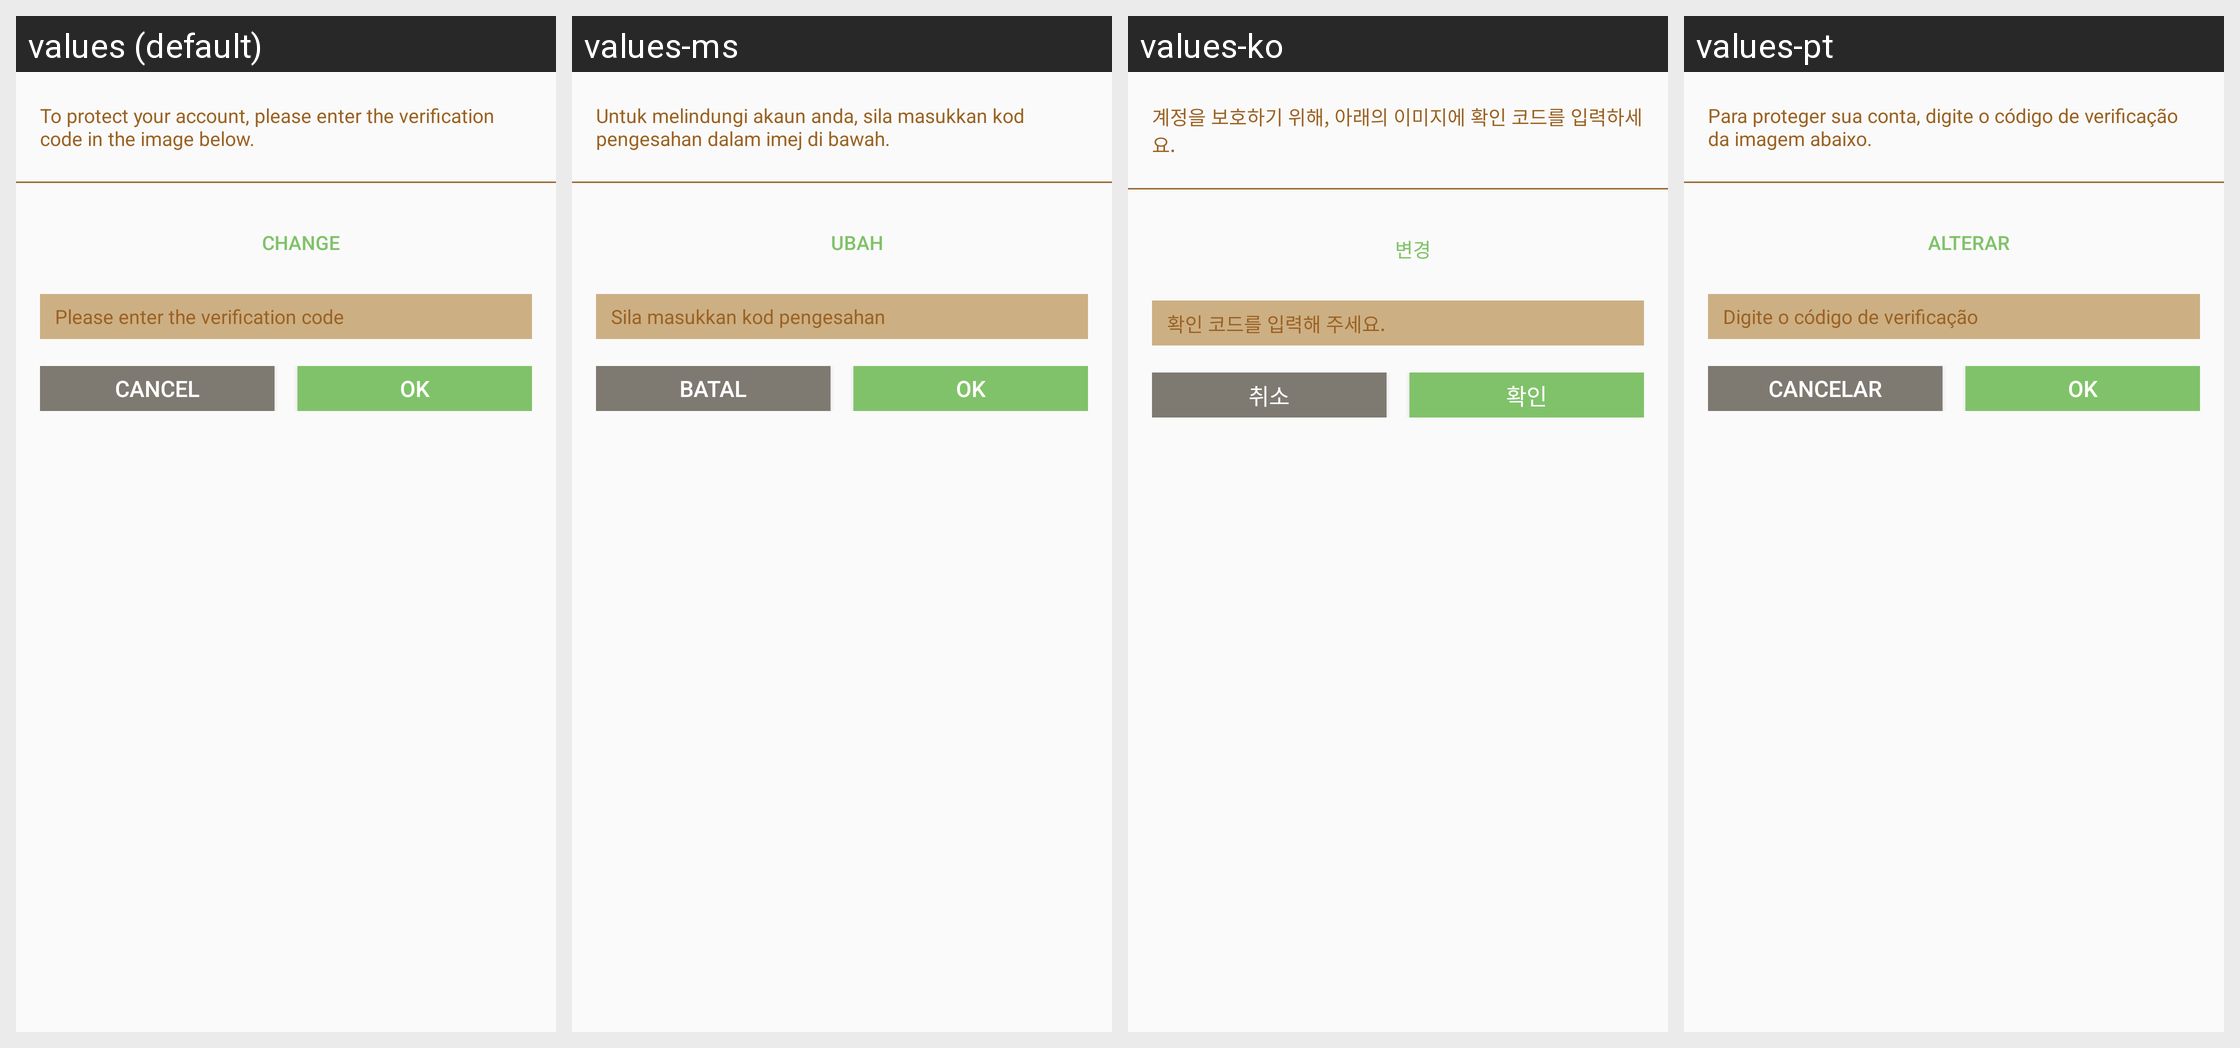

For this localized Android screen grid, give each drawn string resource with its value in every locale shown.
Android screen res/layout/dialog_login_yy_pic_confirm.xml rendered under 4 locales, left to right: values (default), values-ms, values-ko, values-pt. Device: Nexus 5 (rendered at 1080×1920; each locale shown at half size, 540×960, under a caption strip naming it); theme AppTheme.
Other locales in the repository, not shown: values-af, values-ar, values-bg, values-bn, values-ca, values-cs, values-da, values-de, values-el, values-en, values-en-rGB, values-es, values-fa, values-fi, values-fr, values-gu, values-hi, values-hr, values-hu, values-in, values-it, values-iw, values-ja, values-kn, values-mr, values-nb, values-nl, values-pa, values-pl, values-pt-rPT, values-ro, values-ru, values-sk, values-sr, values-sv, values-sw, values-ta, values-th, values-tl, values-tr, values-uk, values-ur, values-vi, values-zh, values-zh-rCN, values-zh-rHK, values-zh-rTW.
Strings drawn on this screen, with the default value and each locale's value (text and hints the layout hard-codes, and strings that could not be matched under every locale, appear in the picture but are not listed):

user_input_auth_code_tip
  values: To protect your account, please enter the verification code in the image below.
  values-ms: Untuk melindungi akaun anda, sila masukkan kod pengesahan dalam imej di bawah.
  values-ko: 계정을 보호하기 위해, 아래의 이미지에 확인 코드를 입력하세요.
  values-pt: Para proteger sua conta, digite o código de verificação da imagem abaixo.

user_auth_code_change_one
  values: Change
  values-ms: Ubah
  values-ko: 변경
  values-pt: Alterar

udb_login_input_auth_code
  values: Please enter the verification code
  values-ms: Sila masukkan kod pengesahan
  values-ko: 확인 코드를 입력해 주세요.
  values-pt: Digite o código de verificação

cancel_txt
  values: Cancel
  values-ms: Batal
  values-ko: 취소
  values-pt: Cancelar

ok_txt
  values: OK
  values-ms: OK
  values-ko: 확인
  values-pt: OK
